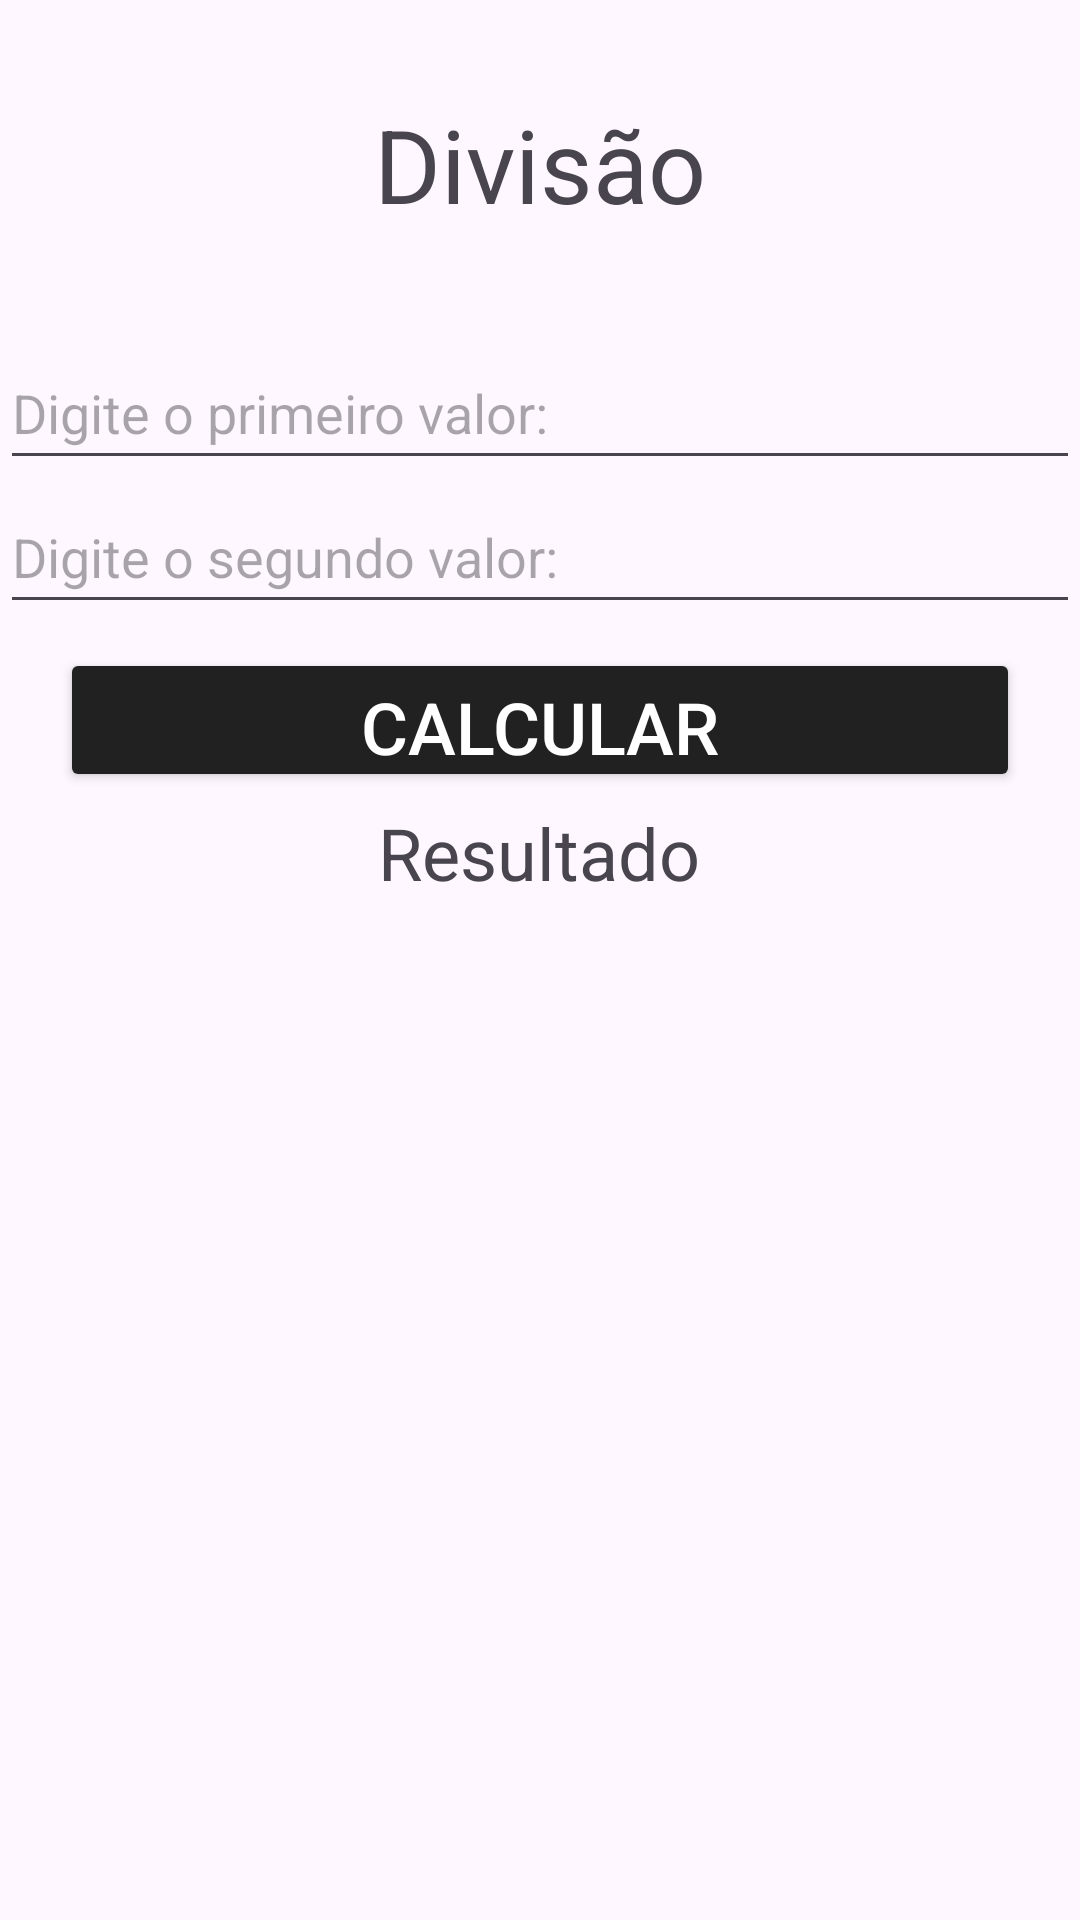

The Android layout XML behind this screen, and the referenced resources:
<!-- AndroidManifest.xml: application theme Theme.Projetoprova -->
<!-- res/layout/activity_divisao.xml -->
<?xml version="1.0" encoding="utf-8"?>
<androidx.constraintlayout.widget.ConstraintLayout xmlns:android="http://schemas.android.com/apk/res/android"
    xmlns:app="http://schemas.android.com/apk/res-auto"
    xmlns:tools="http://schemas.android.com/tools"
    android:id="@+id/main"
    android:layout_width="match_parent"
    android:layout_height="match_parent"
    tools:context=".Divisao">

    <TextView
        android:id="@+id/textView6"
        android:layout_width="360dp"
        android:layout_height="48dp"
        android:layout_marginTop="32dp"
        android:text="Divisão"
        android:textAlignment="center"
        android:textSize="34sp"
        app:layout_constraintEnd_toEndOf="parent"
        app:layout_constraintHorizontal_bias="0.49"
        app:layout_constraintStart_toStartOf="parent"
        app:layout_constraintTop_toTopOf="parent" />

    <EditText
        android:id="@+id/valor7"
        android:layout_width="360dp"
        android:layout_height="48dp"
        android:layout_marginTop="32dp"
        android:hint="Digite o primeiro valor:"
        android:ems="10"
        android:inputType="text"
        app:layout_constraintEnd_toEndOf="parent"
        app:layout_constraintStart_toStartOf="parent"
        app:layout_constraintTop_toBottomOf="@+id/textView6" />

    <EditText
        android:id="@+id/valor8"
        android:layout_width="360dp"
        android:layout_height="48dp"
        android:hint="Digite o segundo valor:"
        android:ems="10"
        android:inputType="text"
        app:layout_constraintEnd_toEndOf="parent"
        app:layout_constraintStart_toStartOf="parent"
        app:layout_constraintTop_toBottomOf="@+id/valor7" />

    <Button
        android:id="@+id/btncalculardiv"
        android:layout_width="320dp"
        android:layout_height="48dp"
        android:layout_marginTop="8dp"
        android:backgroundTint="#212121"
        android:textColor="#FFFFFF"
        android:text="Calcular"
        android:textSize="24sp"
        app:layout_constraintEnd_toEndOf="parent"
        app:layout_constraintStart_toStartOf="parent"
        app:layout_constraintTop_toBottomOf="@+id/valor8" />

    <TextView
        android:id="@+id/resultado4"
        android:layout_width="300dp"
        android:layout_height="48dp"
        android:layout_marginTop="4dp"
        android:text="Resultado"
        android:textAlignment="center"
        android:textSize="24sp"
        app:layout_constraintEnd_toEndOf="parent"
        app:layout_constraintHorizontal_bias="0.495"
        app:layout_constraintStart_toStartOf="parent"
        app:layout_constraintTop_toBottomOf="@+id/btncalculardiv" />
</androidx.constraintlayout.widget.ConstraintLayout>
<!-- resources referenced by this layout -->
<resources>
  <style name="Theme.Projetoprova" parent="Base.Theme.Projetoprova" />
  <style name="Base.Theme.Projetoprova" parent="Theme.Material3.DayNight.NoActionBar">
          
          
      </style>
</resources>
